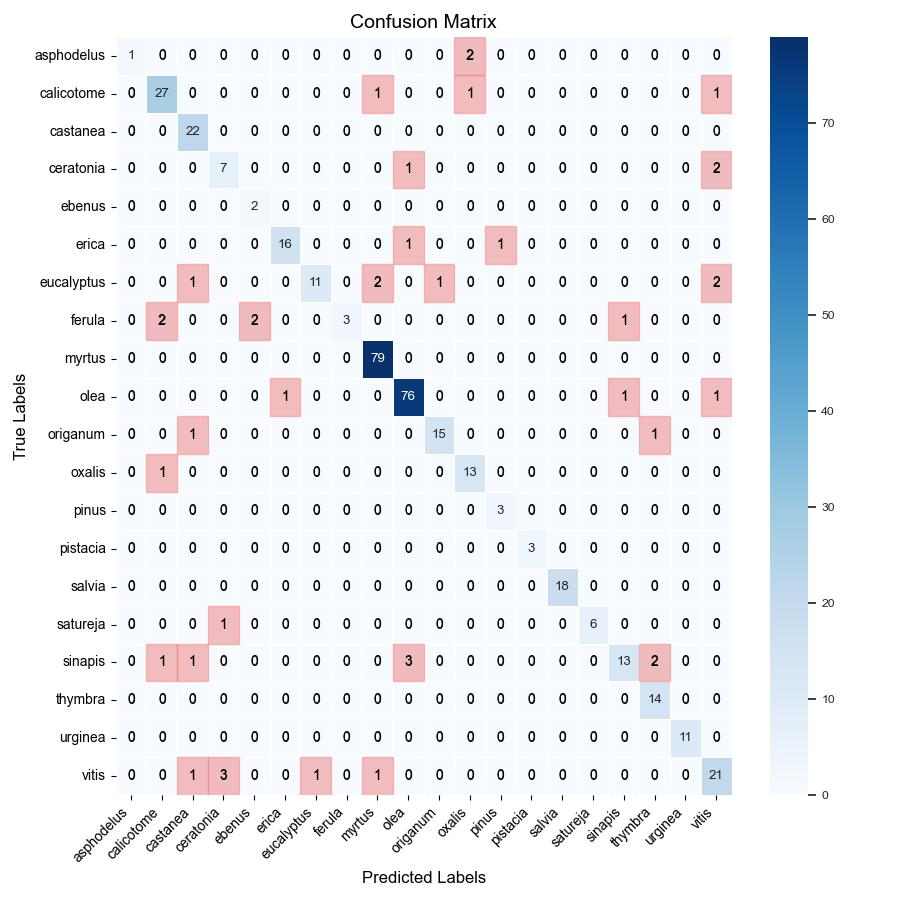

The file beside this chart, header and first rows:
, asphodelus, calicotome, castanea, ceratonia, ebenus, erica, eucalyptus, ferula, myrtus, olea, origanum, oxalis, pinus, pistacia, salvia, satureja, sinapis, thymbra, urginea, vitis
asphodelus, 1, 0, 0, 0, 0, 0, 0, 0, 0, 0, 0, 2, 0, 0, 0, 0, 0, 0, 0, 0
calicotome, 0, 27, 0, 0, 0, 0, 0, 0, 1, 0, 0, 1, 0, 0, 0, 0, 0, 0, 0, 1
castanea, 0, 0, 22, 0, 0, 0, 0, 0, 0, 0, 0, 0, 0, 0, 0, 0, 0, 0, 0, 0
ceratonia, 0, 0, 0, 7, 0, 0, 0, 0, 0, 1, 0, 0, 0, 0, 0, 0, 0, 0, 0, 2
ebenus, 0, 0, 0, 0, 2, 0, 0, 0, 0, 0, 0, 0, 0, 0, 0, 0, 0, 0, 0, 0
erica, 0, 0, 0, 0, 0, 16, 0, 0, 0, 1, 0, 0, 1, 0, 0, 0, 0, 0, 0, 0
eucalyptus, 0, 0, 1, 0, 0, 0, 11, 0, 2, 0, 1, 0, 0, 0, 0, 0, 0, 0, 0, 2
ferula, 0, 2, 0, 0, 2, 0, 0, 3, 0, 0, 0, 0, 0, 0, 0, 0, 1, 0, 0, 0
myrtus, 0, 0, 0, 0, 0, 0, 0, 0, 79, 0, 0, 0, 0, 0, 0, 0, 0, 0, 0, 0
olea, 0, 0, 0, 0, 0, 1, 0, 0, 0, 76, 0, 0, 0, 0, 0, 0, 1, 0, 0, 1
origanum, 0, 0, 1, 0, 0, 0, 0, 0, 0, 0, 15, 0, 0, 0, 0, 0, 0, 1, 0, 0
oxalis, 0, 1, 0, 0, 0, 0, 0, 0, 0, 0, 0, 13, 0, 0, 0, 0, 0, 0, 0, 0
pinus, 0, 0, 0, 0, 0, 0, 0, 0, 0, 0, 0, 0, 3, 0, 0, 0, 0, 0, 0, 0
pistacia, 0, 0, 0, 0, 0, 0, 0, 0, 0, 0, 0, 0, 0, 3, 0, 0, 0, 0, 0, 0
salvia, 0, 0, 0, 0, 0, 0, 0, 0, 0, 0, 0, 0, 0, 0, 18, 0, 0, 0, 0, 0
satureja, 0, 0, 0, 1, 0, 0, 0, 0, 0, 0, 0, 0, 0, 0, 0, 6, 0, 0, 0, 0
sinapis, 0, 1, 1, 0, 0, 0, 0, 0, 0, 3, 0, 0, 0, 0, 0, 0, 13, 2, 0, 0
thymbra, 0, 0, 0, 0, 0, 0, 0, 0, 0, 0, 0, 0, 0, 0, 0, 0, 0, 14, 0, 0
urginea, 0, 0, 0, 0, 0, 0, 0, 0, 0, 0, 0, 0, 0, 0, 0, 0, 0, 0, 11, 0
vitis, 0, 0, 1, 3, 0, 0, 1, 0, 1, 0, 0, 0, 0, 0, 0, 0, 0, 0, 0, 21
